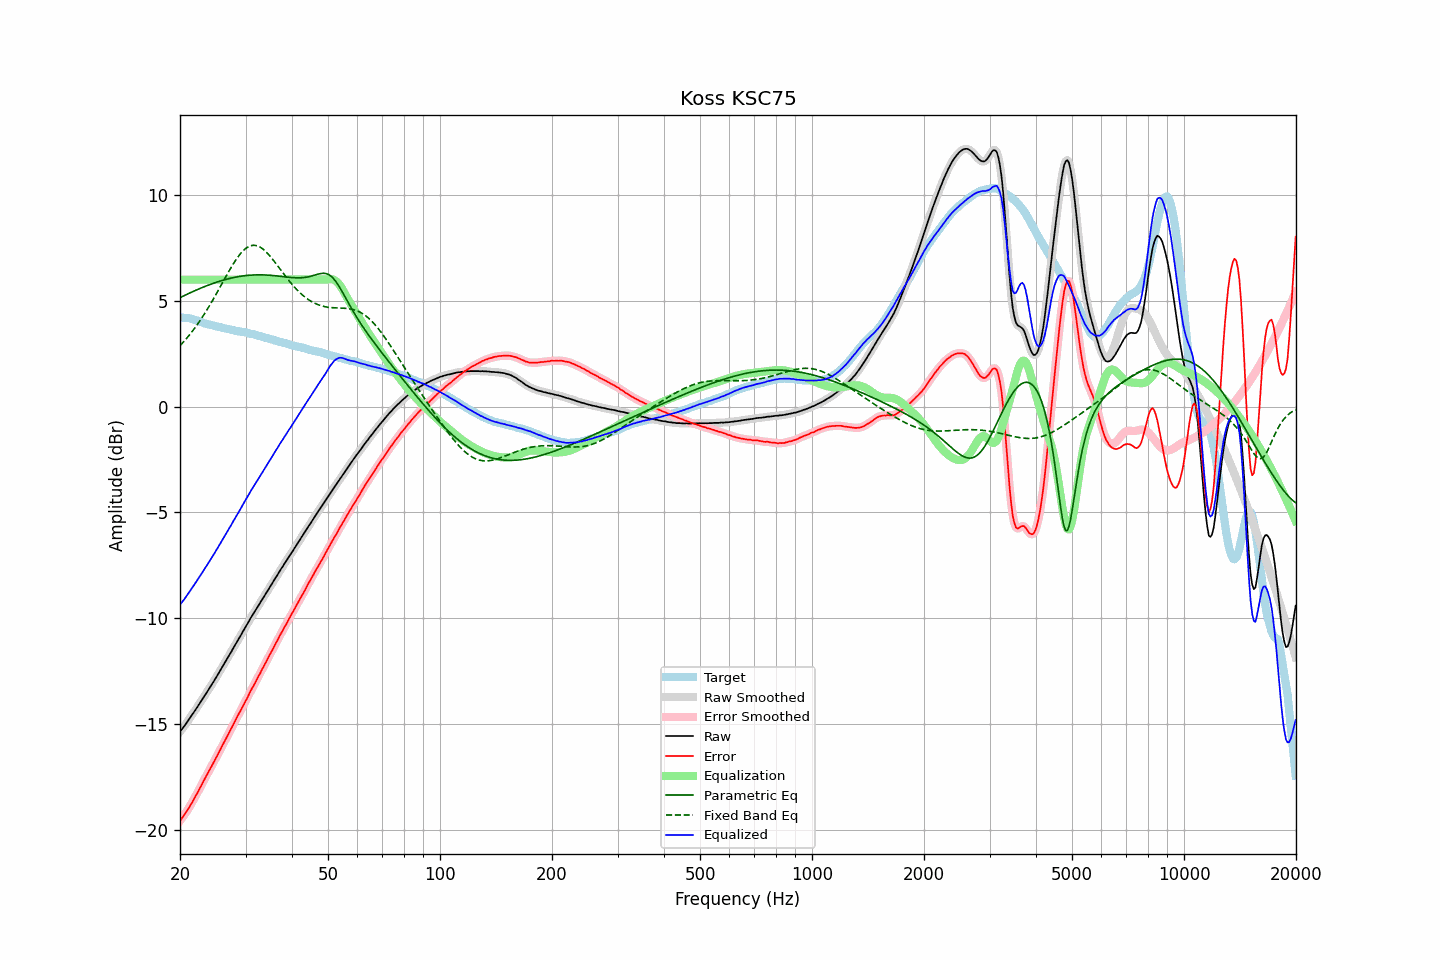

The table this chart was drawn from, first rows:
frequency, raw, error, smoothed, error_smoothed, equalization, parametric_eq, fixed_band_eq, equalized_raw, equalized_smoothed, target
20.00, -15.37, -19.59, -15.37, -19.58, 6.00, 5.15, 2.88, -9.37, -9.37, 4.21
20.20, -15.27, -19.48, -15.27, -19.48, 6.00, 5.19, 2.96, -9.27, -9.27, 4.20
20.40, -15.17, -19.37, -15.17, -19.38, 6.00, 5.22, 3.04, -9.17, -9.17, 4.20
20.61, -15.07, -19.27, -15.07, -19.27, 6.00, 5.26, 3.13, -9.07, -9.07, 4.19
20.81, -14.96, -19.15, -14.96, -19.16, 6.00, 5.30, 3.21, -8.96, -8.96, 4.19
21.02, -14.85, -19.04, -14.85, -19.04, 6.00, 5.33, 3.30, -8.85, -8.85, 4.19
21.23, -14.74, -18.91, -14.74, -18.92, 6.00, 5.37, 3.40, -8.74, -8.74, 4.17
21.44, -14.63, -18.78, -14.63, -18.79, 6.00, 5.40, 3.49, -8.63, -8.63, 4.15
21.66, -14.52, -18.66, -14.52, -18.65, 6.00, 5.44, 3.59, -8.52, -8.52, 4.13
21.87, -14.41, -18.51, -14.41, -18.51, 6.00, 5.47, 3.69, -8.41, -8.41, 4.10
22.09, -14.29, -18.37, -14.30, -18.38, 6.00, 5.50, 3.80, -8.29, -8.30, 4.08
22.31, -14.18, -18.24, -14.18, -18.23, 6.00, 5.54, 3.90, -8.18, -8.18, 4.06
22.54, -14.06, -18.09, -14.06, -18.09, 6.00, 5.57, 4.01, -8.06, -8.06, 4.03
22.76, -13.94, -17.94, -13.95, -17.95, 6.00, 5.60, 4.12, -7.94, -7.95, 4.00
22.99, -13.83, -17.80, -13.83, -17.80, 6.00, 5.63, 4.24, -7.83, -7.83, 3.97
23.22, -13.71, -17.65, -13.71, -17.65, 6.00, 5.66, 4.36, -7.71, -7.71, 3.94
23.45, -13.59, -17.51, -13.59, -17.51, 6.00, 5.69, 4.48, -7.59, -7.59, 3.92
23.69, -13.48, -17.37, -13.47, -17.37, 6.00, 5.72, 4.60, -7.48, -7.47, 3.90
23.92, -13.35, -17.23, -13.35, -17.23, 6.00, 5.75, 4.73, -7.35, -7.35, 3.88
24.16, -13.23, -17.10, -13.23, -17.10, 6.00, 5.78, 4.85, -7.23, -7.23, 3.87
24.40, -13.11, -16.96, -13.11, -16.96, 6.00, 5.81, 4.98, -7.11, -7.11, 3.85
24.65, -12.99, -16.82, -12.99, -16.82, 6.00, 5.83, 5.12, -6.99, -6.99, 3.83
24.89, -12.86, -16.67, -12.87, -16.67, 6.00, 5.86, 5.25, -6.86, -6.87, 3.81
25.14, -12.74, -16.53, -12.74, -16.53, 6.00, 5.89, 5.38, -6.74, -6.74, 3.78
25.39, -12.61, -16.38, -12.61, -16.38, 6.00, 5.91, 5.52, -6.61, -6.61, 3.76
25.65, -12.48, -16.24, -12.48, -16.23, 6.00, 5.93, 5.66, -6.48, -6.48, 3.75
25.91, -12.36, -16.08, -12.35, -16.08, 6.00, 5.96, 5.80, -6.36, -6.35, 3.72
26.16, -12.22, -15.93, -12.22, -15.94, 6.00, 5.98, 5.93, -6.22, -6.22, 3.71
26.43, -12.10, -15.79, -12.09, -15.79, 6.00, 6.00, 6.07, -6.10, -6.09, 3.69
26.69, -11.96, -15.64, -11.96, -15.64, 6.00, 6.02, 6.21, -5.96, -5.96, 3.68
26.96, -11.83, -15.50, -11.84, -15.50, 6.00, 6.04, 6.34, -5.83, -5.84, 3.66
27.23, -11.70, -15.36, -11.71, -15.35, 6.00, 6.06, 6.47, -5.70, -5.71, 3.65
27.50, -11.58, -15.21, -11.58, -15.21, 6.00, 6.08, 6.60, -5.58, -5.58, 3.63
27.77, -11.44, -15.05, -11.45, -15.06, 6.00, 6.09, 6.73, -5.44, -5.45, 3.61
28.05, -11.31, -14.91, -11.31, -14.90, 6.00, 6.11, 6.85, -5.31, -5.31, 3.60
28.33, -11.18, -14.75, -11.18, -14.76, 6.00, 6.12, 6.96, -5.18, -5.18, 3.57
28.62, -11.06, -14.61, -11.05, -14.61, 6.00, 6.14, 7.07, -5.06, -5.05, 3.56
28.90, -10.92, -14.48, -10.92, -14.47, 6.00, 6.15, 7.17, -4.92, -4.92, 3.56
29.19, -10.79, -14.33, -10.79, -14.33, 6.00, 6.16, 7.26, -4.79, -4.79, 3.53
29.48, -10.65, -14.19, -10.66, -14.18, 6.00, 6.17, 7.34, -4.65, -4.66, 3.53
29.78, -10.52, -14.04, -10.53, -14.04, 6.00, 6.18, 7.42, -4.52, -4.53, 3.51
30.08, -10.40, -13.90, -10.40, -13.90, 6.00, 6.19, 7.48, -4.40, -4.40, 3.50
30.38, -10.27, -13.76, -10.27, -13.75, 6.00, 6.20, 7.53, -4.27, -4.27, 3.48
30.68, -10.13, -13.59, -10.13, -13.59, 6.00, 6.21, 7.57, -4.13, -4.13, 3.46
30.99, -9.99, -13.43, -10.00, -13.44, 6.00, 6.21, 7.60, -3.99, -4.00, 3.44
31.30, -9.87, -13.30, -9.87, -13.30, 6.00, 6.22, 7.62, -3.87, -3.87, 3.43
31.61, -9.75, -13.17, -9.75, -13.16, 6.00, 6.22, 7.62, -3.75, -3.75, 3.42
31.93, -9.63, -13.02, -9.63, -13.02, 6.00, 6.23, 7.62, -3.63, -3.63, 3.39
32.24, -9.51, -12.87, -9.51, -12.88, 6.00, 6.23, 7.60, -3.51, -3.51, 3.36
32.57, -9.38, -12.73, -9.39, -12.73, 6.00, 6.23, 7.57, -3.38, -3.39, 3.34
32.89, -9.26, -12.59, -9.26, -12.58, 6.00, 6.23, 7.53, -3.26, -3.26, 3.33
33.22, -9.13, -12.43, -9.13, -12.44, 6.00, 6.23, 7.48, -3.13, -3.13, 3.30
33.55, -9.01, -12.30, -9.01, -12.30, 6.00, 6.22, 7.42, -3.01, -3.01, 3.29
33.89, -8.89, -12.15, -8.89, -12.15, 6.00, 6.22, 7.35, -2.89, -2.89, 3.26
34.23, -8.77, -12.02, -8.77, -12.01, 6.00, 6.22, 7.28, -2.77, -2.77, 3.24
34.57, -8.64, -11.85, -8.65, -11.86, 6.00, 6.21, 7.20, -2.64, -2.65, 3.21
34.92, -8.52, -11.71, -8.52, -11.72, 6.00, 6.21, 7.11, -2.52, -2.52, 3.19
35.27, -8.40, -11.58, -8.40, -11.57, 6.00, 6.20, 7.02, -2.40, -2.40, 3.18
35.62, -8.27, -11.43, -8.28, -11.43, 6.00, 6.19, 6.93, -2.27, -2.28, 3.16
35.97, -8.15, -11.28, -8.15, -11.29, 6.00, 6.19, 6.83, -2.15, -2.15, 3.12
... 635 more rows
